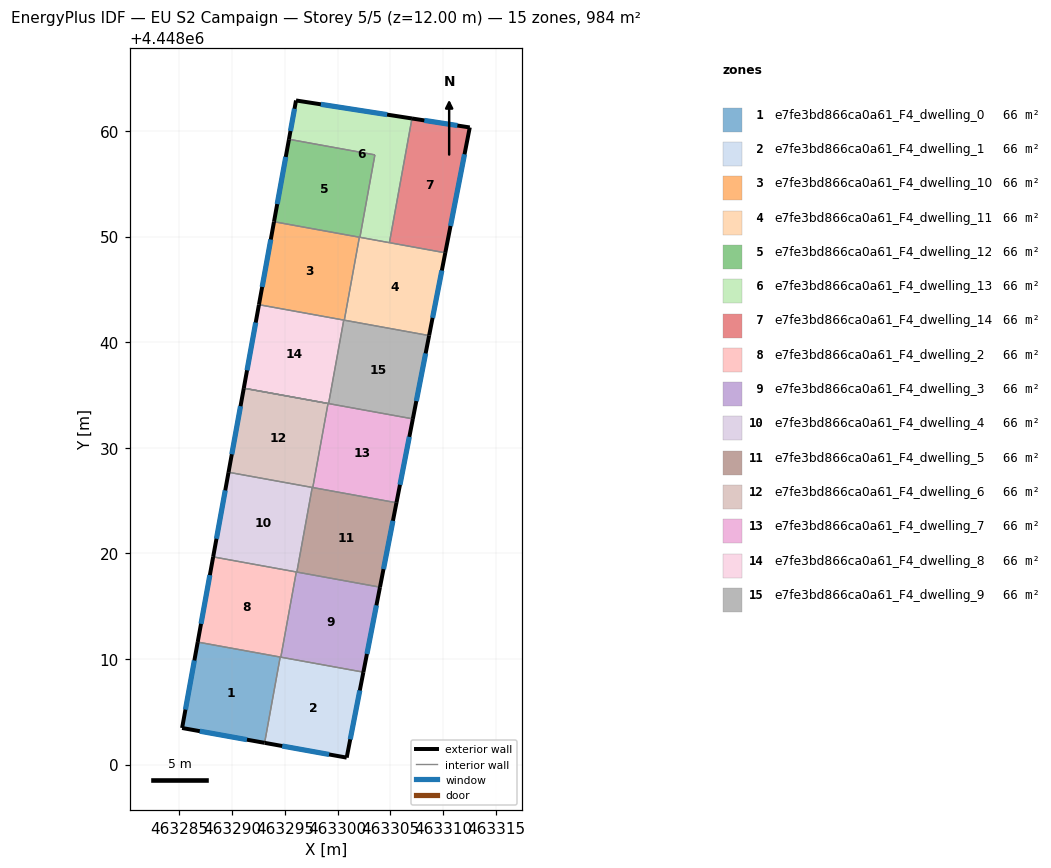
=== STOREY PLAN SPEC (per zone: floor XY polygon, exterior-wall plan segments, windows/doors) ===
zone 1: e7fe3bd866ca0a61_F4_dwelling_0  (65.6 m²)
  floor: (463294.56, 4448010.18) (463293.09, 4448002.06) (463285.27, 4448003.47) (463286.75, 4448011.60)
  exterior wall: (463285.27, 4448003.47) – (463293.09, 4448002.06)  [7.9 m]
    window: (463286.95, 4448003.17) – (463291.41, 4448002.36)  [7.8 m²]
  exterior wall: (463286.75, 4448011.60) – (463285.27, 4448003.47)  [8.3 m]
    window: (463286.43, 4448009.86) – (463285.59, 4448005.21)  [8.1 m²]
  interior walls: 2
zone 2: e7fe3bd866ca0a61_F4_dwelling_1  (65.6 m²)
  floor: (463302.44, 4448008.75) (463300.85, 4448000.66) (463293.09, 4448002.06) (463294.56, 4448010.18)
  exterior wall: (463293.09, 4448002.06) – (463300.85, 4448000.66)  [7.9 m]
    window: (463294.75, 4448001.76) – (463299.19, 4448000.96)  [7.7 m²]
  exterior wall: (463300.85, 4448000.66) – (463302.44, 4448008.75)  [8.2 m]
    window: (463301.19, 4448002.39) – (463302.10, 4448007.02)  [8.1 m²]
  interior walls: 3
zone 3: e7fe3bd866ca0a61_F4_dwelling_10  (65.6 m²)
  floor: (463302.06, 4448049.94) (463300.63, 4448042.08) (463292.55, 4448043.55) (463293.97, 4448051.41)
  exterior wall: (463293.97, 4448051.41) – (463292.55, 4448043.55)  [8.0 m]
    window: (463293.67, 4448049.72) – (463292.85, 4448045.23)  [7.8 m²]
  interior walls: 4
zone 4: e7fe3bd866ca0a61_F4_dwelling_11  (65.6 m²)
  floor: (463310.19, 4448048.46) (463308.66, 4448040.62) (463300.63, 4448042.08) (463302.06, 4448049.94)
  exterior wall: (463308.66, 4448040.62) – (463310.19, 4448048.46)  [8.0 m]
    window: (463308.99, 4448042.30) – (463309.86, 4448046.78)  [7.8 m²]
  interior walls: 5
zone 5: e7fe3bd866ca0a61_F4_dwelling_12  (65.6 m²)
  floor: (463303.53, 4448057.74) (463302.11, 4448049.93) (463293.97, 4448051.41) (463295.39, 4448059.21)
  exterior wall: (463295.39, 4448059.21) – (463293.97, 4448051.41)  [7.9 m]
    window: (463295.09, 4448057.54) – (463294.28, 4448053.08)  [7.8 m²]
  interior walls: 4
zone 6: e7fe3bd866ca0a61_F4_dwelling_13  (65.6 m²)
  floor: (463307.04, 4448061.18) (463304.90, 4448049.42) (463302.11, 4448049.93) (463303.53, 4448057.74) (463295.39, 4448059.21) (463296.06, 4448062.89)
  exterior wall: (463296.06, 4448062.89) – (463295.39, 4448059.21)  [3.7 m]
    window: (463295.92, 4448062.10) – (463295.53, 4448060.00)  [3.7 m²]
  exterior wall: (463307.04, 4448061.18) – (463296.06, 4448062.89)  [11.1 m]
    window: (463304.69, 4448061.55) – (463298.41, 4448062.52)  [10.9 m²]
  interior walls: 4
zone 7: e7fe3bd866ca0a61_F4_dwelling_14  (65.6 m²)
  floor: (463312.51, 4448060.33) (463310.19, 4448048.46) (463304.90, 4448049.42) (463307.04, 4448061.18)
  exterior wall: (463312.51, 4448060.33) – (463307.04, 4448061.18)  [5.5 m]
    window: (463311.34, 4448060.51) – (463308.21, 4448061.00)  [5.4 m²]
  exterior wall: (463310.19, 4448048.46) – (463312.51, 4448060.33)  [12.1 m]
    window: (463310.69, 4448051.00) – (463312.01, 4448057.79)  [11.9 m²]
  interior walls: 2
zone 8: e7fe3bd866ca0a61_F4_dwelling_2  (65.6 m²)
  floor: (463296.08, 4448018.24) (463294.62, 4448010.17) (463286.75, 4448011.60) (463288.21, 4448019.67)
  exterior wall: (463288.21, 4448019.67) – (463286.75, 4448011.60)  [8.2 m]
    window: (463287.90, 4448017.94) – (463287.06, 4448013.33)  [8.0 m²]
  interior walls: 4
zone 9: e7fe3bd866ca0a61_F4_dwelling_3  (65.6 m²)
  floor: (463304.01, 4448016.80) (463302.44, 4448008.75) (463294.62, 4448010.17) (463296.08, 4448018.24)
  exterior wall: (463302.44, 4448008.75) – (463304.01, 4448016.80)  [8.2 m]
    window: (463302.77, 4448010.48) – (463303.67, 4448015.08)  [8.0 m²]
  interior walls: 4
zone 10: e7fe3bd866ca0a61_F4_dwelling_4  (65.6 m²)
  floor: (463297.59, 4448026.24) (463296.14, 4448018.23) (463288.21, 4448019.67) (463289.67, 4448027.68)
  exterior wall: (463289.67, 4448027.68) – (463288.21, 4448019.67)  [8.1 m]
    window: (463289.36, 4448025.97) – (463288.52, 4448021.39)  [8.0 m²]
  interior walls: 4
zone 11: e7fe3bd866ca0a61_F4_dwelling_5  (65.6 m²)
  floor: (463305.57, 4448024.80) (463304.01, 4448016.80) (463296.14, 4448018.23) (463297.59, 4448026.24)
  exterior wall: (463304.01, 4448016.80) – (463305.57, 4448024.80)  [8.1 m]
    window: (463304.34, 4448018.51) – (463305.23, 4448023.08)  [8.0 m²]
  interior walls: 4
zone 12: e7fe3bd866ca0a61_F4_dwelling_6  (65.6 m²)
  floor: (463299.09, 4448034.19) (463297.65, 4448026.23) (463289.67, 4448027.68) (463291.11, 4448035.64)
  exterior wall: (463291.11, 4448035.64) – (463289.67, 4448027.68)  [8.1 m]
    window: (463290.80, 4448033.94) – (463289.98, 4448029.39)  [7.9 m²]
  interior walls: 4
zone 13: e7fe3bd866ca0a61_F4_dwelling_7  (65.6 m²)
  floor: (463307.12, 4448032.74) (463305.57, 4448024.80) (463297.65, 4448026.23) (463299.09, 4448034.19)
  exterior wall: (463305.57, 4448024.80) – (463307.12, 4448032.74)  [8.1 m]
    window: (463305.90, 4448026.50) – (463306.79, 4448031.04)  [7.9 m²]
  interior walls: 5
zone 14: e7fe3bd866ca0a61_F4_dwelling_8  (65.6 m²)
  floor: (463300.58, 4448042.09) (463299.14, 4448034.18) (463291.11, 4448035.64) (463292.55, 4448043.55)
  exterior wall: (463292.55, 4448043.55) – (463291.11, 4448035.64)  [8.0 m]
    window: (463292.24, 4448041.86) – (463291.42, 4448037.34)  [7.9 m²]
  interior walls: 3
zone 15: e7fe3bd866ca0a61_F4_dwelling_9  (65.6 m²)
  floor: (463308.66, 4448040.62) (463307.12, 4448032.74) (463299.14, 4448034.18) (463300.58, 4448042.09)
  exterior wall: (463307.12, 4448032.74) – (463308.66, 4448040.62)  [8.0 m]
    window: (463307.45, 4448034.43) – (463308.33, 4448038.94)  [7.9 m²]
  interior walls: 4

=== DERIVED (storey summary) ===
Building: EU S2 Campaign
Storey: 5 of 5  (floor level z = 12.00 m)
Storey gross floor area: 983.8 m²
Zones on this storey: 15
  - e7fe3bd866ca0a61_F4_dwelling_0: floor 65.6 m²; exterior wall 16.2 m (48.6 m²); 2 window(s) 15.9 m²; WWR 32.7%
  - e7fe3bd866ca0a61_F4_dwelling_1: floor 65.6 m²; exterior wall 16.1 m (48.4 m²); 2 window(s) 15.8 m²; WWR 32.7%
  - e7fe3bd866ca0a61_F4_dwelling_10: floor 65.6 m²; exterior wall 8.0 m (24.0 m²); 1 window(s) 7.8 m²; WWR 32.7%
  - e7fe3bd866ca0a61_F4_dwelling_11: floor 65.6 m²; exterior wall 8.0 m (24.0 m²); 1 window(s) 7.8 m²; WWR 32.7%
  - e7fe3bd866ca0a61_F4_dwelling_12: floor 65.6 m²; exterior wall 7.9 m (23.8 m²); 1 window(s) 7.8 m²; WWR 32.7%
  - e7fe3bd866ca0a61_F4_dwelling_13: floor 65.6 m²; exterior wall 14.8 m (44.5 m²); 2 window(s) 14.6 m²; WWR 32.7%
  - e7fe3bd866ca0a61_F4_dwelling_14: floor 65.6 m²; exterior wall 17.6 m (52.9 m²); 2 window(s) 17.3 m²; WWR 32.7%
  - e7fe3bd866ca0a61_F4_dwelling_2: floor 65.6 m²; exterior wall 8.2 m (24.6 m²); 1 window(s) 8.0 m²; WWR 32.7%
  - e7fe3bd866ca0a61_F4_dwelling_3: floor 65.6 m²; exterior wall 8.2 m (24.6 m²); 1 window(s) 8.0 m²; WWR 32.7%
  - e7fe3bd866ca0a61_F4_dwelling_4: floor 65.6 m²; exterior wall 8.1 m (24.4 m²); 1 window(s) 8.0 m²; WWR 32.7%
  - e7fe3bd866ca0a61_F4_dwelling_5: floor 65.6 m²; exterior wall 8.1 m (24.4 m²); 1 window(s) 8.0 m²; WWR 32.7%
  - e7fe3bd866ca0a61_F4_dwelling_6: floor 65.6 m²; exterior wall 8.1 m (24.3 m²); 1 window(s) 7.9 m²; WWR 32.7%
  - e7fe3bd866ca0a61_F4_dwelling_7: floor 65.6 m²; exterior wall 8.1 m (24.3 m²); 1 window(s) 7.9 m²; WWR 32.7%
  - e7fe3bd866ca0a61_F4_dwelling_8: floor 65.6 m²; exterior wall 8.0 m (24.1 m²); 1 window(s) 7.9 m²; WWR 32.7%
  - e7fe3bd866ca0a61_F4_dwelling_9: floor 65.6 m²; exterior wall 8.0 m (24.1 m²); 1 window(s) 7.9 m²; WWR 32.7%
Zone adjacency (shared interzone walls):
  - e7fe3bd866ca0a61_F4_dwelling_0 ↔ e7fe3bd866ca0a61_F4_dwelling_1
  - e7fe3bd866ca0a61_F4_dwelling_0 ↔ e7fe3bd866ca0a61_F4_dwelling_2
  - e7fe3bd866ca0a61_F4_dwelling_1 ↔ e7fe3bd866ca0a61_F4_dwelling_2
  - e7fe3bd866ca0a61_F4_dwelling_1 ↔ e7fe3bd866ca0a61_F4_dwelling_3
  - e7fe3bd866ca0a61_F4_dwelling_10 ↔ e7fe3bd866ca0a61_F4_dwelling_11
  - e7fe3bd866ca0a61_F4_dwelling_10 ↔ e7fe3bd866ca0a61_F4_dwelling_12
  - e7fe3bd866ca0a61_F4_dwelling_10 ↔ e7fe3bd866ca0a61_F4_dwelling_8
  - e7fe3bd866ca0a61_F4_dwelling_10 ↔ e7fe3bd866ca0a61_F4_dwelling_9
  - e7fe3bd866ca0a61_F4_dwelling_11 ↔ e7fe3bd866ca0a61_F4_dwelling_12
  - e7fe3bd866ca0a61_F4_dwelling_11 ↔ e7fe3bd866ca0a61_F4_dwelling_13
  - e7fe3bd866ca0a61_F4_dwelling_11 ↔ e7fe3bd866ca0a61_F4_dwelling_14
  - e7fe3bd866ca0a61_F4_dwelling_11 ↔ e7fe3bd866ca0a61_F4_dwelling_9
  - e7fe3bd866ca0a61_F4_dwelling_12 ↔ e7fe3bd866ca0a61_F4_dwelling_13
  - e7fe3bd866ca0a61_F4_dwelling_13 ↔ e7fe3bd866ca0a61_F4_dwelling_14
  - e7fe3bd866ca0a61_F4_dwelling_2 ↔ e7fe3bd866ca0a61_F4_dwelling_3
  - e7fe3bd866ca0a61_F4_dwelling_2 ↔ e7fe3bd866ca0a61_F4_dwelling_4
  - e7fe3bd866ca0a61_F4_dwelling_3 ↔ e7fe3bd866ca0a61_F4_dwelling_4
  - e7fe3bd866ca0a61_F4_dwelling_3 ↔ e7fe3bd866ca0a61_F4_dwelling_5
  - e7fe3bd866ca0a61_F4_dwelling_4 ↔ e7fe3bd866ca0a61_F4_dwelling_5
  - e7fe3bd866ca0a61_F4_dwelling_4 ↔ e7fe3bd866ca0a61_F4_dwelling_6
  - e7fe3bd866ca0a61_F4_dwelling_5 ↔ e7fe3bd866ca0a61_F4_dwelling_6
  - e7fe3bd866ca0a61_F4_dwelling_5 ↔ e7fe3bd866ca0a61_F4_dwelling_7
  - e7fe3bd866ca0a61_F4_dwelling_6 ↔ e7fe3bd866ca0a61_F4_dwelling_7
  - e7fe3bd866ca0a61_F4_dwelling_7 ↔ e7fe3bd866ca0a61_F4_dwelling_8
  - e7fe3bd866ca0a61_F4_dwelling_7 ↔ e7fe3bd866ca0a61_F4_dwelling_9
  - e7fe3bd866ca0a61_F4_dwelling_8 ↔ e7fe3bd866ca0a61_F4_dwelling_9